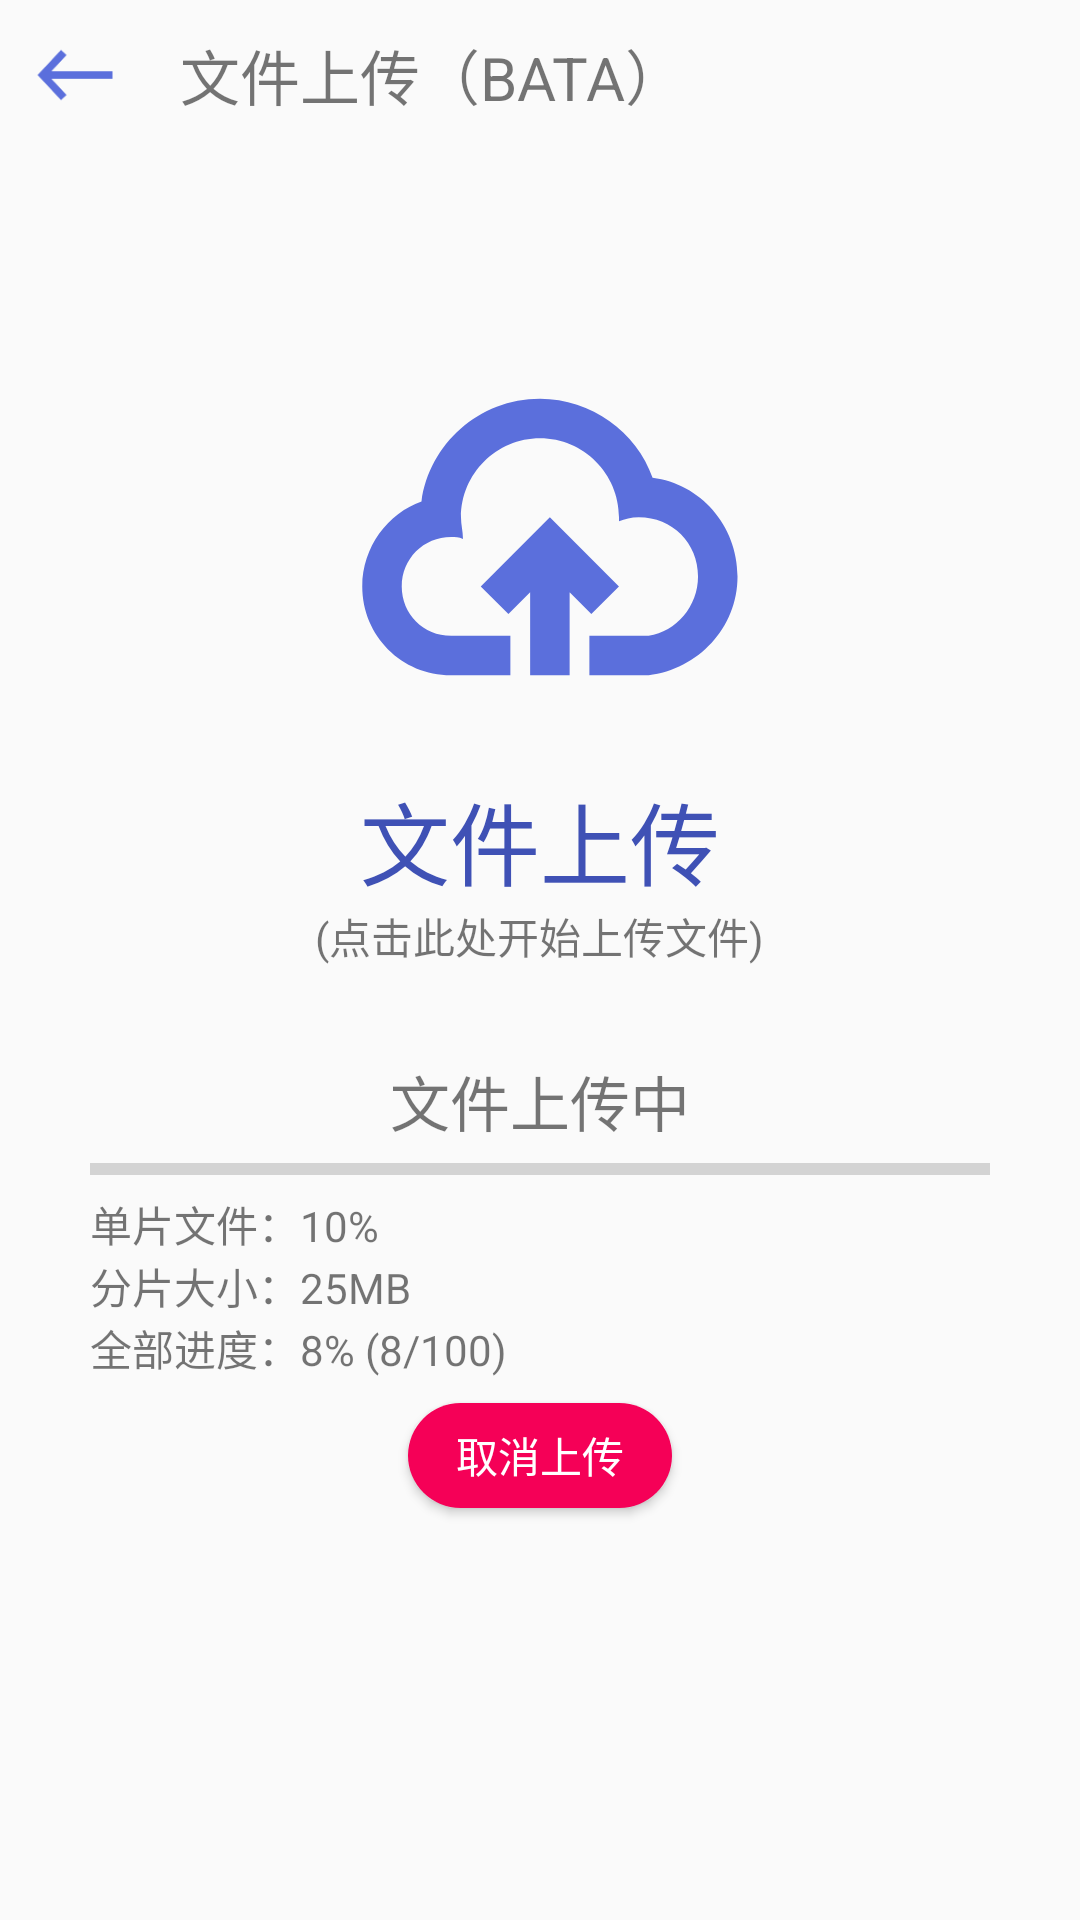

This screen was rendered from an Android layout file. Write that file and the resources it references.
<!-- AndroidManifest.xml: application theme Theme.Cloudreve -->
<!-- res/layout/activity_upload.xml -->
<?xml version="1.0" encoding="utf-8"?>
<androidx.constraintlayout.widget.ConstraintLayout xmlns:android="http://schemas.android.com/apk/res/android"
    xmlns:app="http://schemas.android.com/apk/res-auto"
    xmlns:tools="http://schemas.android.com/tools"
    android:layout_width="match_parent"
    android:layout_height="match_parent"
    tools:context=".UploadActivity">
    <LinearLayout
        android:id="@+id/linearLayout2"
        android:layout_width="match_parent"
        android:layout_height="wrap_content"
        android:elevation="10dp"
        android:gravity="center_vertical"
        android:orientation="horizontal"
        app:layout_constraintEnd_toEndOf="parent"
        app:layout_constraintStart_toStartOf="parent"
        app:layout_constraintTop_toTopOf="parent">

        <ImageView
            android:id="@+id/iv_back"
            android:layout_width="50dp"
            android:layout_height="50dp"
            android:clickable="true"
            android:foreground="?selectableItemBackground"
            android:padding="10dp"
            app:srcCompat="@drawable/ic_icon_back" />

        <TextView
            android:id="@+id/textView13"
            android:layout_width="wrap_content"
            android:layout_height="wrap_content"
            android:layout_marginStart="10dp"
            android:layout_weight="1"
            android:text="文件上传（BATA）"
            android:textSize="20sp" />
    </LinearLayout>

    <LinearLayout
        android:id="@+id/ll_upload_file"
        android:layout_width="wrap_content"
        android:layout_height="wrap_content"
        android:layout_marginTop="30dp"
        android:padding="20dp"
        android:clickable="true"
        android:foreground="?selectableItemBackground"
        app:layout_constraintEnd_toEndOf="parent"
        android:orientation="vertical"
        android:gravity="center_horizontal"
        app:layout_constraintStart_toStartOf="parent"
        app:layout_constraintTop_toBottomOf="@+id/linearLayout2">

        <ImageView
            android:id="@+id/imageView16"
            android:layout_width="158dp"
            android:layout_height="158dp"
            app:layout_constraintEnd_toEndOf="parent"
            app:layout_constraintStart_toStartOf="parent"
            app:layout_constraintTop_toTopOf="parent"
            app:srcCompat="@drawable/ic_icon_file_upload" />

        <TextView
            android:id="@+id/textView48"
            android:layout_width="wrap_content"
            android:layout_height="wrap_content"
            android:text="文件上传"
            android:textColor="@color/theme_main_color"
            android:textSize="30dp"
            app:layout_constraintEnd_toEndOf="parent"
            app:layout_constraintStart_toStartOf="parent"
            app:layout_constraintTop_toBottomOf="@+id/imageView16" />

        <TextView
            android:id="@+id/textView49"
            android:layout_width="wrap_content"
            android:layout_height="wrap_content"
            android:text="(点击此处开始上传文件)"
            app:layout_constraintEnd_toEndOf="parent"
            app:layout_constraintStart_toStartOf="parent"
            app:layout_constraintTop_toBottomOf="@+id/textView48" />
    </LinearLayout>

    <LinearLayout
        android:id="@+id/ll_upload_progress_module"
        android:layout_width="match_parent"
        android:layout_height="wrap_content"
        android:orientation="vertical"
        app:layout_constraintEnd_toEndOf="parent"
        app:layout_constraintStart_toStartOf="parent"
        android:paddingStart="30dp"
        android:paddingEnd="30dp"
        app:layout_constraintTop_toBottomOf="@+id/ll_upload_file">

        <TextView
            android:id="@+id/textView52"
            android:layout_width="match_parent"
            android:layout_height="wrap_content"
            android:gravity="center_horizontal"
            android:layout_marginTop="10dp"
            android:textSize="20sp"
            android:text="文件上传中" />

        <ProgressBar
            android:id="@+id/pb_upload_progress"
            style="?android:attr/progressBarStyleHorizontal"
            android:layout_width="match_parent"
            android:layout_height="wrap_content" />

        <TextView
            android:id="@+id/tv_chunk_upload_progress"
            android:layout_width="match_parent"
            android:layout_height="wrap_content"
            android:text="单片文件：10%" />
        <TextView
            android:id="@+id/tv_upload_chunk_size"
            android:layout_width="match_parent"
            android:layout_height="wrap_content"
            android:text="分片大小：25MB" />
        <TextView
            android:id="@+id/tv_total_upload_progress"
            android:layout_width="match_parent"
            android:layout_height="wrap_content"
            android:text="全部进度：8% (8/100)" />
        <Button
            android:id="@+id/btn_cancel_upload"
            android:layout_width="wrap_content"
            android:layout_height="35dp"
            android:textColor="@color/white"
            android:layout_gravity="center_horizontal"
            android:background="@drawable/shape_icon_red_circle"
            android:layout_marginBottom="10dp"
            android:layout_marginTop="8dp"
            android:foreground="?selectableItemBackground"
            android:text="取消上传" />
    </LinearLayout>

</androidx.constraintlayout.widget.ConstraintLayout>
<!-- resources referenced by this layout -->
<resources>
  <color name="theme_main_color">#3f51b5</color>
  <color name="white">#FFFFFFFF</color>
  <!-- drawable ic_icon_back (drawable) -->
  <vector xmlns:android="http://schemas.android.com/apk/res/android"
      android:width="128dp"
      android:height="128dp"
      android:viewportWidth="1024"
      android:viewportHeight="1024">
    <path
        android:pathData="M938.7,554.4l-0,-85.3 -695.4,0.3 171.9,-184.2 -62.4,-58.2L86.7,512l266.1,285.1 62.4,-58.2 -172,-184.3z"
        android:fillColor="#5B6FDC"/>
  </vector>
  <!-- drawable ic_icon_file_upload (drawable) -->
  <vector xmlns:android="http://schemas.android.com/apk/res/android"
      android:width="200dp"
      android:height="200dp"
      android:viewportWidth="1024"
      android:viewportHeight="1024">
    <path
        android:pathData="M576,631.5L576,725.3h170.7c59.7,-8.5 106.7,-64 106.7,-128 0,-72.5 -55.5,-128 -128,-128 -17.1,0 -29.9,4.3 -42.7,8.5L682.7,469.3c0,-93.9 -76.8,-170.7 -170.7,-170.7s-170.7,76.8 -170.7,170.7c0,17.1 4.3,29.9 4.3,46.9 -8.5,-4.3 -17.1,-4.3 -25.6,-4.3C260.3,512 213.3,558.9 213.3,618.7S260.3,725.3 320,725.3h170.7v-93.9l-46.9,46.9L384,618.7l149.3,-149.3 149.3,149.3 -59.7,59.7 -46.9,-46.9zM576,725.3v85.3h-85.3v-85.3h-42.7v85.3h-128C213.3,810.7 128,725.3 128,618.7c0,-85.3 55.5,-157.9 128,-183.5C273.1,311.5 379.7,213.3 512,213.3c110.9,0 209.1,72.5 243.2,170.7 102.4,12.8 183.5,102.4 183.5,213.3s-85.3,200.5 -192,213.3h-128v-85.3h-42.7z"
        android:fillColor="@color/theme_main_color_light"/>
  </vector>
  <!-- drawable shape_icon_red_circle (drawable) -->
  <?xml version="1.0" encoding="utf-8"?>
  <shape xmlns:android="http://schemas.android.com/apk/res/android">
      <solid android:color="#f50057"/>
      <corners android:radius="100dp"/>
  </shape>
  <style name="Theme.Cloudreve" parent="Theme.MaterialComponents.DayNight.DarkActionBar.Bridge">
          
          <item name="colorPrimary">@color/theme_main_color_light</item>
          <item name="colorPrimaryVariant">@color/theme_main_color</item>
          <item name="colorOnPrimary">@color/white</item>
          
          <item name="colorSecondary">@color/theme_main_color_light</item>
          <item name="colorSecondaryVariant">@color/theme_main_color</item>
          <item name="colorOnSecondary">@color/black</item>
          
          <item name="android:statusBarColor">?attr/colorPrimaryVariant</item>
          
      </style>
  <color name="theme_main_color_light">#5B6FDC</color>
  <color name="black">#FF000000</color>
</resources>
